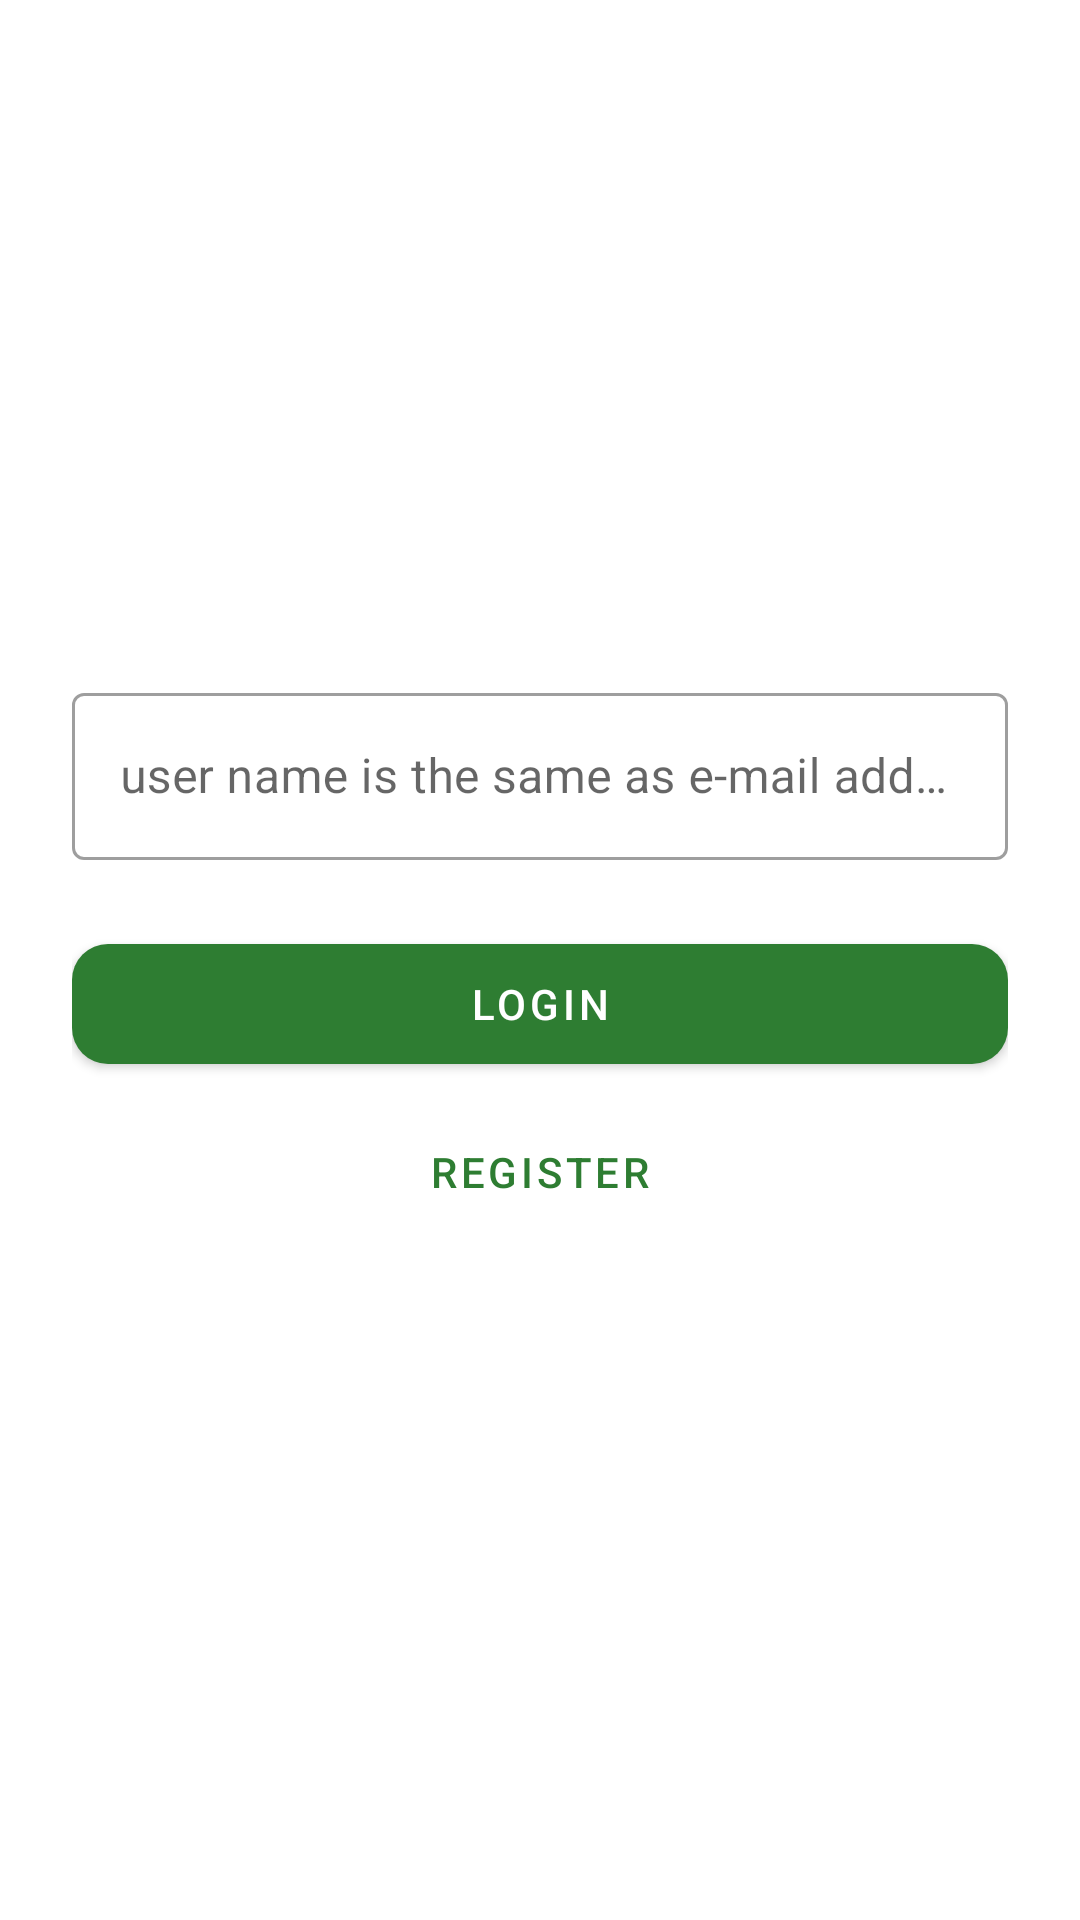

Android layout source for this screen:
<!-- AndroidManifest.xml: application theme AppTheme -->
<!-- res/layout/login_screen.xml -->
<?xml version="1.0" encoding="utf-8"?>
<androidx.constraintlayout.widget.ConstraintLayout xmlns:android="http://schemas.android.com/apk/res/android"
    xmlns:app="http://schemas.android.com/apk/res-auto"
    android:layout_width="match_parent"
    android:layout_height="match_parent"
    android:padding="24dp">

    <LinearLayout
        android:layout_width="match_parent"
        android:layout_height="wrap_content"
        android:orientation="vertical"
        app:layout_constraintBottom_toBottomOf="parent"
        app:layout_constraintTop_toTopOf="parent">

        <com.google.android.material.textfield.TextInputLayout
            android:id="@+id/user_input_layout"
            style="@style/Widget.MaterialComponents.TextInputLayout.OutlinedBox"
            android:layout_width="match_parent"
            android:layout_height="wrap_content"
            android:hint="@string/same_as_email">

            <com.google.android.material.textfield.TextInputEditText
                android:id="@+id/e_user"
                android:layout_width="match_parent"
                android:layout_height="wrap_content"
                android:inputType="textEmailAddress" />
        </com.google.android.material.textfield.TextInputLayout>

        <com.google.android.material.button.MaterialButton
            android:id="@+id/b_login"
            style="@style/RoundedButton"
            android:layout_width="match_parent"
            android:layout_height="wrap_content"
            android:layout_marginTop="24dp"
            android:text="@string/login" />

        <com.google.android.material.button.MaterialButton
            android:id="@+id/b_register"
            style="@style/Widget.MaterialComponents.Button.TextButton"
            android:layout_width="match_parent"
            android:layout_height="wrap_content"
            android:layout_marginTop="8dp"
            android:text="@string/register" />

    </LinearLayout>

</androidx.constraintlayout.widget.ConstraintLayout>
<!-- resources referenced by this layout -->
<resources>
  <string name="login">login</string>
  <string name="register">register</string>
  <string name="same_as_email">user name is the same as e-mail address</string>
  <style name="RoundedButton" parent="Widget.MaterialComponents.Button">
          <item name="shapeAppearanceOverlay">@style/ShapeAppearance.App.SmallComponent</item>
          <item name="android:insetTop">4dp</item>
          <item name="android:insetBottom">4dp</item>
      </style>
  <style name="AppTheme" parent="Theme.MaterialComponents.Light.DarkActionBar">
          
          <item name="colorPrimary">@color/colorPrimary</item>
          <item name="colorPrimaryVariant">@color/colorPrimaryDark</item>
          <item name="colorOnPrimary">@color/colorOnPrimary</item>
          
          <item name="colorSecondary">@color/colorSecondary</item>
          <item name="colorSecondaryVariant">@color/colorPrimary</item>
          <item name="colorOnSecondary">@color/colorOnSecondary</item>
          
          <item name="android:statusBarColor" tools:targetApi="l">?attr/colorPrimaryVariant</item>
          
      </style>
  <style name="ShapeAppearance.App.SmallComponent" parent="ShapeAppearance.MaterialComponents.SmallComponent">
          <item name="cornerFamily">rounded</item>
          <item name="cornerSize">12dp</item>
      </style>
  <color name="colorPrimary">#2E7D32</color>
  <color name="colorPrimaryDark">#1B5E20</color>
  <color name="colorOnPrimary">#FFFFFF</color>
  <color name="colorSecondary">#81C784</color>
  <color name="colorOnSecondary">#000000</color>
</resources>
